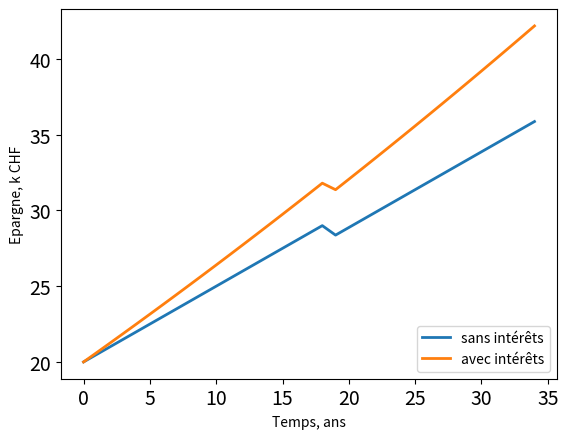

Here is the Python script that generated this plot:
M_init = 20000
M_save = 500

FV5 = M_init  + (M_save)*5   
FV10 = M_init + (M_save)*10  
FV35 = M_init + (M_save)*35  

print("After 5 years: ", FV5)
print("After 10 years: ", FV10)
print("After 35 years: ", FV35)

import numpy as np

M_init = 20000
M_save = 500
tot_yrs = 35

M_evol1 = np.zeros(tot_yrs)
M_evol1
M_evol1[0] = M_init 

for it in range(1, tot_yrs): 
    M_evol1[it] = M_evol1[it - 1] + M_save 

import matplotlib.pyplot as plt
plt.figure(1)
plt.clf()
plt.plot(M_evol1/ 1000, linewidth=2) 
plt.xlabel('temps, ans')
plt.ylabel('Epargne, k CHF')
plt.xticks(fontsize=14)
plt.yticks(fontsize=14)
plt.show()

M_init = 20000
M_save = 500
intrst = 0.006
tot_yrs = 35

M_evol1 = np.zeros(tot_yrs)
M_evol2 = np.zeros(tot_yrs)

M_evol1[0] = M_init
M_evol2[0] = M_init

for it in range(1, tot_yrs): 
    M_evol1[it] = M_evol1[it - 1] + M_save
    M_evol2[it] = (M_evol2[it - 1] + M_save) * (1 + intrst) 

plt.figure(1)
plt.clf()
plt.plot(M_evol1 / 1000, linewidth=2)
plt.plot(M_evol2 / 1000, linewidth=2)
plt.legend(['sans intérêts', 'avec intérêts'], loc='lower right')
plt.xlabel('Temps, ans')
plt.ylabel('Epargne, k CHF')
plt.xticks(fontsize=14)
plt.yticks(fontsize=14)
plt.show()

M_evol1 = np.zeros(tot_yrs)
M_evol2 = np.zeros(tot_yrs)

M_evol1[0] = M_init
M_evol2[0] = M_init

for it in range(1, tot_yrs):
    intrst = np.random.normal(0.005, 0.01)
    M_evol1[it] = M_evol1[it - 1] + M_save
    M_evol2[it] = (M_evol2[it - 1] + M_save) * (1 + intrst) 

plt.figure(1)
plt.clf()
plt.plot(M_evol1 / 1000, linewidth=2)
plt.plot(M_evol2 / 1000, linewidth=2)
plt.legend(['sans intérêts', 'avec intérêts'], loc='lower right')
plt.xlabel('Temps, ans')
plt.ylabel('Epargne, k CHF')
plt.xticks(fontsize=14)
plt.yticks(fontsize=14)
plt.show()

M_evol1 = np.zeros(tot_yrs)
M_evol2 = np.zeros(tot_yrs)
expns = 1125
intrst = 0.006

M_evol1[0] = M_init
M_evol2[0] = M_init

for it in range(1, tot_yrs):
    M_evol1[it] = M_evol1[it - 1] + M_save
    M_evol2[it] = (M_evol2[it - 1] + M_save) * (1 + intrst)
    if it == 19:
        M_evol1[it] -= expns
        M_evol2[it] -= expns

plt.figure(1)
plt.clf()
plt.plot(M_evol1 / 1000, linewidth=2)
plt.plot(M_evol2 / 1000, linewidth=2)
plt.legend(['sans intérêts', 'avec intérêts'], loc='lower right')
plt.xlabel('Temps, ans')
plt.ylabel('Epargne, k CHF')
plt.xticks(fontsize=14)
plt.yticks(fontsize=14)
plt.show()

DiffAtEnd = M_evol2[-1] - M_evol1[-1]  

print(DiffAtEnd)